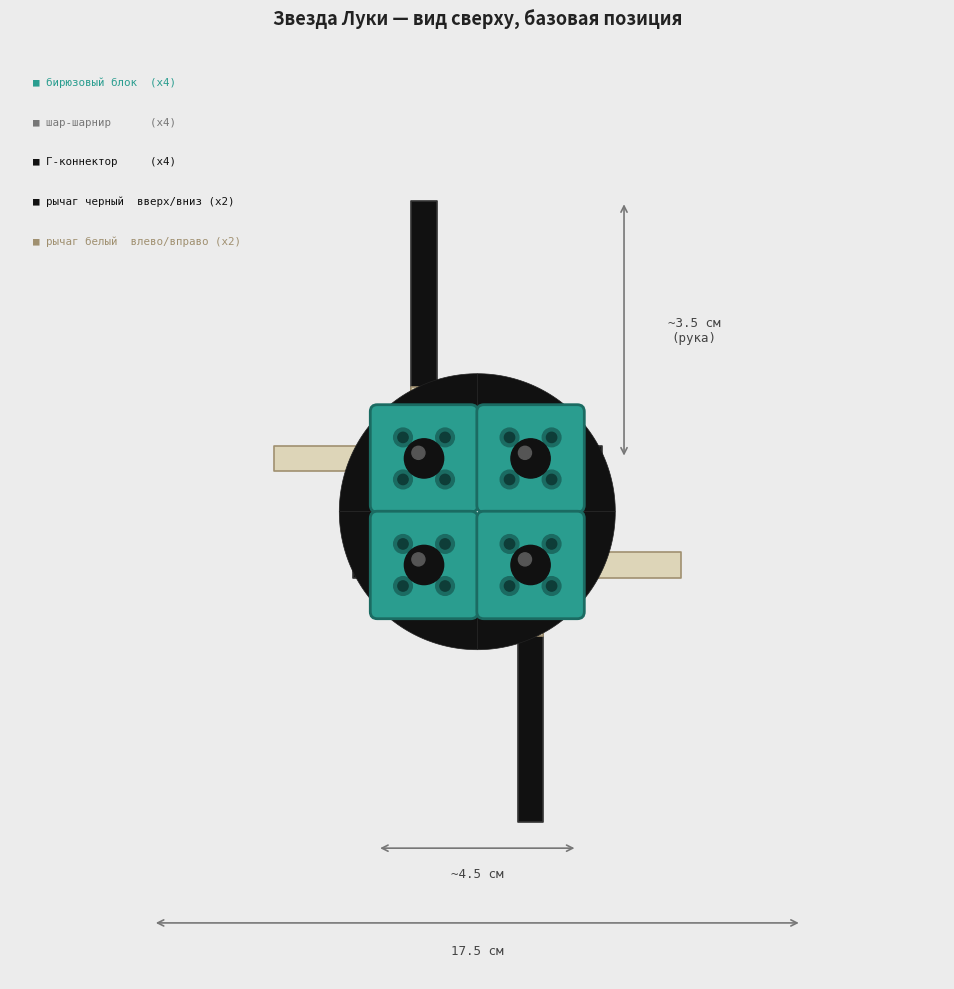

Write the Python code that produced this figure. (Note: this script raises an exception after producing the figure.)
import matplotlib.pyplot as plt
import matplotlib.patches as patches
import numpy as np

fig, ax = plt.subplots(figsize=(10, 10))
ax.set_aspect('equal')
ax.set_xlim(-10, 10)
ax.set_ylim(-10, 10)
ax.axis('off')
fig.patch.set_facecolor('#ececec')

TEAL      = '#2a9d8f'
TEAL_DARK = '#1b6b62'
BLACK     = '#111111'
CREAM     = '#ddd5b8'
CREAM_DK  = '#a09070'
DARK_GRAY = '#333333'

# Пропорции (1 unit ≈ ~1cm)
BW   = 2.0    # размер бирюзового блока
GAP  = 0.28   # зазор между блоками
h    = BW/2 + GAP/2   # смещение центров блоков от центра кластера

AW   = 0.55   # ширина рычага
LONG = 3.8    # длинное плечо (вдоль кластера)
SHORT = 5.5   # короткое плечо (наружу)
CONN_LW = 10  # толщина Г-коннектора

# Центры блоков
B = [(-h, h), (h, h), (-h, -h), (h, -h)]

# ─────────────────────────────────────────────
# Вспомогательная функция: рисует Г-рычаг
# corner_x, corner_y — угол Г (точка сгиба, = позиция шара)
# dir_long  — направление длинного плеча от угла: (dx, dy)
# dir_short — направление короткого плеча от угла: (dx, dy)
# ─────────────────────────────────────────────
def draw_L_arm(ax, cx, cy, dir_long, dir_short, color, edge, zorder=4):
    lx = cx + dir_long[0] * LONG
    ly = cy + dir_long[1] * LONG
    sx = cx + dir_short[0] * SHORT
    sy = cy + dir_short[1] * SHORT

    hw = AW / 2

    # Нормали к плечам
    def norm(dx, dy): return (-dy, dx)

    nl = norm(*dir_long)
    ns = norm(*dir_short)

    # Длинное плечо: прямоугольник от угла (cx,cy) до (lx,ly)
    pts_long = [
        (cx + nl[0]*hw, cy + nl[1]*hw),
        (lx + nl[0]*hw, ly + nl[1]*hw),
        (lx - nl[0]*hw, ly - nl[1]*hw),
        (cx - nl[0]*hw, cy - nl[1]*hw),
    ]
    ax.add_patch(plt.Polygon(pts_long, closed=True,
                              facecolor=color, edgecolor=edge,
                              linewidth=1.2, zorder=zorder,
                              joinstyle='round', capstyle='round'))

    # Короткое плечо: прямоугольник от угла (cx,cy) до (sx,sy)
    pts_short = [
        (cx + ns[0]*hw, cy + ns[1]*hw),
        (sx + ns[0]*hw, sy + ns[1]*hw),
        (sx - ns[0]*hw, sy - ns[1]*hw),
        (cx - ns[0]*hw, cy - ns[1]*hw),
    ]
    ax.add_patch(plt.Polygon(pts_short, closed=True,
                              facecolor=color, edgecolor=edge,
                              linewidth=1.2, zorder=zorder,
                              joinstyle='round', capstyle='round'))

    # Скруглённый угол
    ax.add_patch(plt.Circle((cx, cy), hw*1.05,
                              color=color, zorder=zorder+1))

# ─────────────────────────────────────────────
# 1. РЫЧАГИ (под блоками, zorder=4)
# ─────────────────────────────────────────────
# Черный рычаг ВВЕРХ — угол на верхнем ЛЕВОМ блоке
# Длинное плечо → вправо (вдоль верха кластера)
# Короткое плечо → вверх (рука/нога)
draw_L_arm(ax, -h, h,
           dir_long=(1, 0), dir_short=(0, 1),
           color=BLACK, edge=DARK_GRAY)

# Черный рычаг ВНИЗ — угол на нижнем ПРАВОМ блоке
# Длинное плечо → влево
# Короткое плечо → вниз
draw_L_arm(ax, h, -h,
           dir_long=(-1, 0), dir_short=(0, -1),
           color=BLACK, edge=DARK_GRAY)

# Белый рычаг ВЛЕВО — угол на верхнем ПРАВОМ блоке
# Длинное плечо → вниз (вдоль правой стороны кластера)
# Короткое плечо → влево (рука/нога)
draw_L_arm(ax, h, h,
           dir_long=(0, -1), dir_short=(-1, 0),
           color=CREAM, edge=CREAM_DK)

# Белый рычаг ВПРАВО — угол на нижнем ЛЕВОМ блоке
# Длинное плечо → вверх
# Короткое плечо → вправо
draw_L_arm(ax, -h, -h,
           dir_long=(0, 1), dir_short=(1, 0),
           color=CREAM, edge=CREAM_DK)

# ─────────────────────────────────────────────
# 2. Г-КОННЕКТОРЫ (4 дуги, zorder=5)
# ─────────────────────────────────────────────
r_in  = (h + BW/2) * 0.92
r_out = (h + BW/2) * 1.38

for a0, a1 in [(90, 180), (0, 90), (180, 270), (270, 360)]:
    theta = np.linspace(np.radians(a0), np.radians(a1), 60)
    xo = r_out * np.cos(theta)
    yo = r_out * np.sin(theta)
    xi = r_in  * np.cos(theta[::-1])
    yi = r_in  * np.sin(theta[::-1])
    xs = np.concatenate([xo, xi])
    ys = np.concatenate([yo, yi])
    ax.add_patch(plt.Polygon(list(zip(xs, ys)), closed=True,
                              facecolor=BLACK, edgecolor='#222',
                              linewidth=0.5, zorder=5))

# ─────────────────────────────────────────────
# 3. БИРЮЗОВЫЕ БЛОКИ (zorder=6)
# ─────────────────────────────────────────────
for bx, by in B:
    ax.add_patch(patches.FancyBboxPatch(
        (bx - BW/2, by - BW/2), BW, BW,
        boxstyle="round,pad=0.15",
        facecolor=TEAL, edgecolor=TEAL_DARK,
        linewidth=2, zorder=6))
    # отверстия 2×2
    for di in [-0.45, 0.45]:
        for dj in [-0.45, 0.45]:
            ax.add_patch(plt.Circle((bx+di, by+dj), 0.2,
                                     color=TEAL_DARK, zorder=7))
            ax.add_patch(plt.Circle((bx+di, by+dj), 0.11,
                                     color='#0e3d38', zorder=8))

# ─────────────────────────────────────────────
# 4. ШАРЫ (zorder=9)
# ─────────────────────────────────────────────
for bx, by in B:
    ax.add_patch(plt.Circle((bx, by), 0.42, color=BLACK, zorder=9))
    ax.add_patch(plt.Circle((bx - 0.12, by + 0.12), 0.14,
                              color='#555', zorder=10))

# ─────────────────────────────────────────────
# 5. РАЗМЕРНЫЕ ЛИНИИ
# ─────────────────────────────────────────────
arr = dict(arrowstyle='<->', color='#777', lw=1.2, mutation_scale=11)
tk = dict(fontsize=9, color='#444', ha='center', va='center',
          fontfamily='monospace',
          bbox=dict(fc='#ececec', ec='none', pad=1.5))

# Полный размах
tip = h + SHORT
ax.annotate('', xy=(tip + 0.3, -8.8), xytext=(-tip - 0.3, -8.8),
            arrowprops=arr)
ax.text(0, -9.4, '17.5 см', **tk)

# Кластер
cl = h + BW/2
ax.annotate('', xy=(cl, -7.2), xytext=(-cl, -7.2),
            arrowprops=arr)
ax.text(0, -7.75, '~4.5 см', **tk)

# Короткое плечо (вверх)
tip_y = h + SHORT
ax.annotate('', xy=(cl + 1.0, tip_y), xytext=(cl + 1.0, h),
            arrowprops=arr)
ax.text(cl + 2.5, h + SHORT/2, '~3.5 см\n(рука)', **tk)

# ─────────────────────────────────────────────
# 6. ЗАГОЛОВОК И ЛЕГЕНДА
# ─────────────────────────────────────────────
ax.set_title('Звезда Луки — вид сверху, базовая позиция',
             fontsize=13, fontweight='bold', color='#222', pad=14)

lx, ly = -9.5, 9.2
for i, (col, txt) in enumerate([
    (TEAL,     'бирюзовый блок  (x4)'),
    ('#777',   'шар-шарнир      (x4)'),
    (BLACK,    'Г-коннектор     (x4)'),
    (BLACK,    'рычаг черный  вверх/вниз (x2)'),
    (CREAM_DK, 'рычаг белый  влево/вправо (x2)'),
]):
    ax.text(lx, ly - i*0.85, '■ ' + txt, fontsize=7.8,
            color=col, va='center', fontfamily='monospace')

out = "/Users/lukamarkov/Library/Mobile Documents/com~apple~CloudDocs/My projects/Звезда Луки/zvezda_luki.png"
plt.tight_layout()
plt.savefig(out, dpi=160, bbox_inches='tight',
            facecolor=fig.get_facecolor())
print("OK:", out)
